Image classification data set "data" (guidouche/DataMiningProject on GitHub). Class labels (5): etoile, lune, nuage, para, soleil.

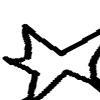
Label: etoile

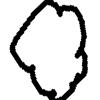
Label: nuage

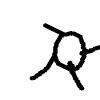
Label: soleil

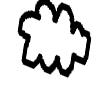
Label: nuage

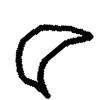
Label: lune

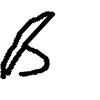
Label: para
